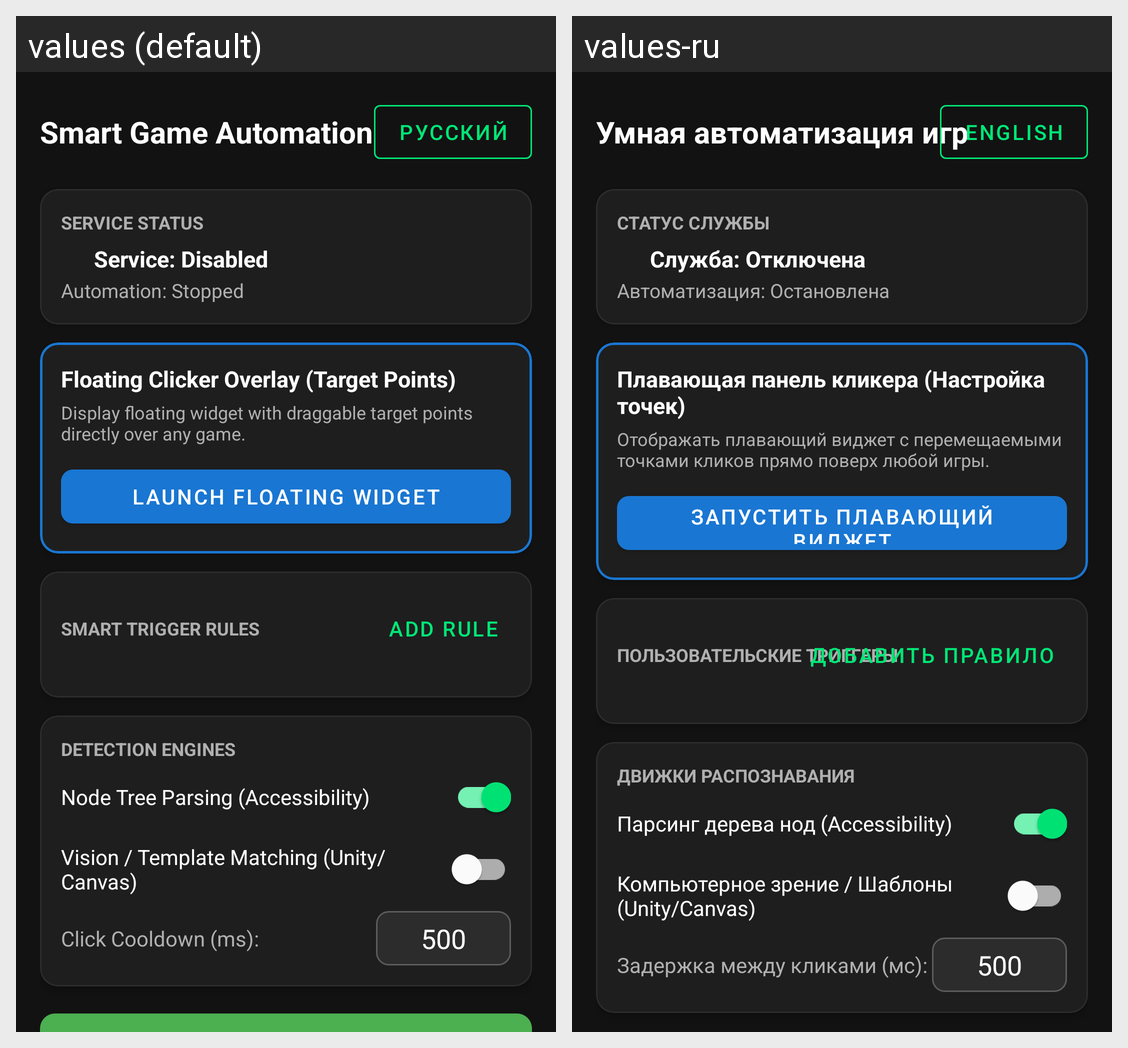

Strings drawn on this Android screen and how each of the app's shown locales translates them:
Android screen res/layout/activity_main.xml rendered under 2 locales, left to right: values (default), values-ru. Device: Nexus 5 (rendered at 1080×1920; each locale shown at half size, 540×960, under a caption strip naming it); theme Theme.SmartClicker.
Strings drawn on this screen, with the default value and each locale's value (text and hints the layout hard-codes, and strings that could not be matched under every locale, appear in the picture but are not listed):

title_dashboard
  values: Smart Game Automation
  values-ru: Умная автоматизация игр

action_switch_language
  values: Русский
  values-ru: English

status_title
  values: Service Status
  values-ru: Статус службы

status_disabled
  values: Service: Disabled
  values-ru: Служба: Отключена

status_stopped
  values: Automation: Stopped
  values-ru: Автоматизация: Остановлена

floating_overlay_title
  values: Floating Clicker Overlay (Target Points)
  values-ru: Плавающая панель кликера (Настройка точек)

floating_overlay_desc
  values: Display floating widget with draggable target points directly over any game.
  values-ru: Отображать плавающий виджет с перемещаемыми точками кликов прямо поверх любой игры.

action_start_overlay
  values: Launch Floating Widget
  values-ru: Запустить плавающий виджет

rules_title
  values: Smart Trigger Rules
  values-ru: Пользовательские триггеры

action_add_rule
  values: Add Rule
  values-ru: Добавить правило

mode_title
  values: Detection Engines
  values-ru: Движки распознавания

mode_node_parsing
  values: Node Tree Parsing (Accessibility)
  values-ru: Парсинг дерева нод (Accessibility)

mode_vision_fallback
  values: Vision / Template Matching (Unity/Canvas)
  values-ru: Компьютерное зрение / Шаблоны (Unity/Canvas)

interval_label
  values: Click Cooldown (ms):
  values-ru: Задержка между кликами (мс):
